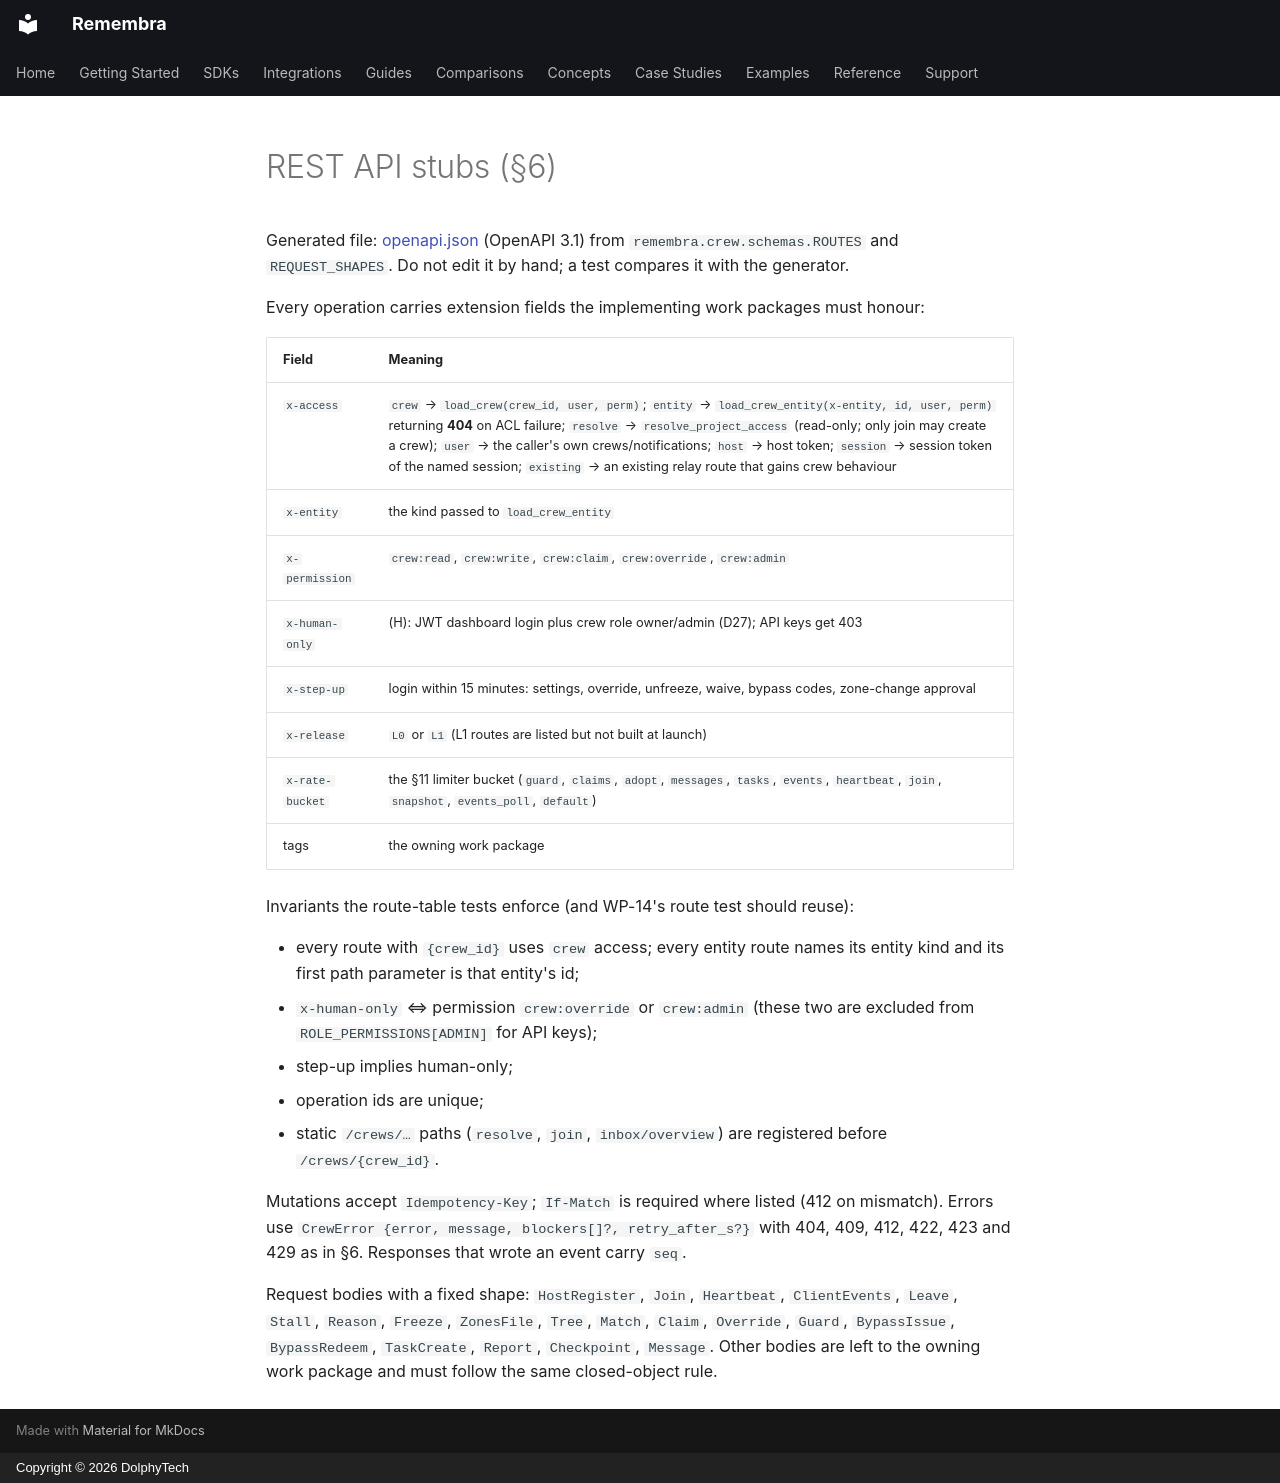

repository: remembra-ai/remembra · page: crew/rest-api/index.html · generator: mkdocs · copyright: Copyright © 2026 DolphyTech

# REST API stubs (§6)

Generated file: [openapi.json](openapi.json) (OpenAPI 3.1) from `remembra.crew.schemas.ROUTES`
and `REQUEST_SHAPES`. Do not edit it by hand; a test compares it with the generator.

Every operation carries extension fields the implementing work packages must honour:

| Field | Meaning |
|---|---|
| `x-access` | `crew` → `load_crew(crew_id, user, perm)`; `entity` → `load_crew_entity(x-entity, id, user, perm)` returning **404** on ACL failure; `resolve` → `resolve_project_access` (read-only; only join may create a crew); `user` → the caller's own crews/notifications; `host` → host token; `session` → session token of the named session; `existing` → an existing relay route that gains crew behaviour |
| `x-entity` | the kind passed to `load_crew_entity` |
| `x-permission` | `crew:read`, `crew:write`, `crew:claim`, `crew:override`, `crew:admin` |
| `x-human-only` | (H): JWT dashboard login plus crew role owner/admin (D27); API keys get 403 |
| `x-step-up` | login within 15 minutes: settings, override, unfreeze, waive, bypass codes, zone-change approval |
| `x-release` | `L0` or `L1` (L1 routes are listed but not built at launch) |
| `x-rate-bucket` | the §11 limiter bucket (`guard`, `claims`, `adopt`, `messages`, `tasks`, `events`, `heartbeat`, `join`, `snapshot`, `events_poll`, `default`) |
| tags | the owning work package |

Invariants the route-table tests enforce (and WP-14's route test should reuse):

* every route with `{crew_id}` uses `crew` access; every entity route names its entity kind and
  its first path parameter is that entity's id;
* `x-human-only` ⇔ permission `crew:override` or `crew:admin` (these two are excluded from
  `ROLE_PERMISSIONS[ADMIN]` for API keys);
* step-up implies human-only;
* operation ids are unique;
* static `/crews/…` paths (`resolve`, `join`, `inbox/overview`) are registered before
  `/crews/{crew_id}`.

Mutations accept `Idempotency-Key`; `If-Match` is required where listed (412 on mismatch).
Errors use `CrewError {error, message, blockers[]?, retry_after_s?}` with 404, 409, 412, 422, 423
and 429 as in §6. Responses that wrote an event carry `seq`.

Request bodies with a fixed shape: `HostRegister`, `Join`, `Heartbeat`, `ClientEvents`, `Leave`,
`Stall`, `Reason`, `Freeze`, `ZonesFile`, `Tree`, `Match`, `Claim`, `Override`, `Guard`,
`BypassIssue`, `BypassRedeem`, `TaskCreate`, `Report`, `Checkpoint`, `Message`. Other bodies are
left to the owning work package and must follow the same closed-object rule.
